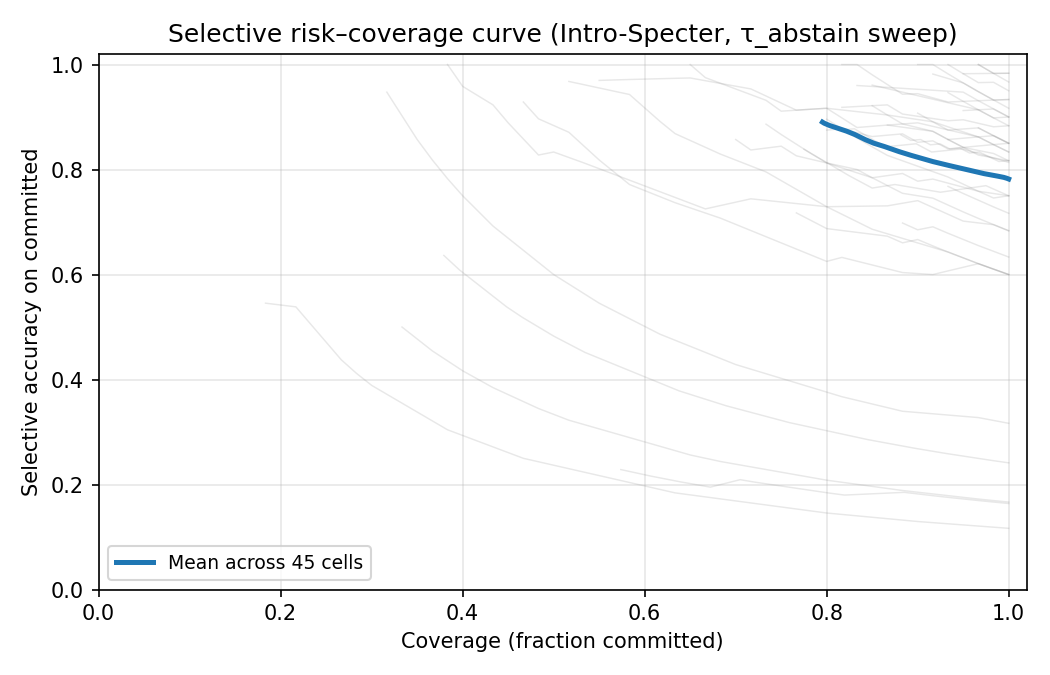

The table this chart was drawn from, first rows:
cell, tau, n_total, n_commit, coverage, selective_accuracy
ablation_mistral7b, 0.0, 60, 60, 1.0, 0.9
ablation_mistral7b, 0.05, 60, 60, 1.0, 0.9
ablation_mistral7b, 0.1, 60, 60, 1.0, 0.9
ablation_mistral7b, 0.15, 60, 60, 1.0, 0.9
ablation_mistral7b, 0.2, 60, 60, 1.0, 0.9
ablation_mistral7b, 0.25, 60, 60, 1.0, 0.9
ablation_mistral7b, 0.3, 60, 60, 1.0, 0.9
ablation_mistral7b, 0.35, 60, 60, 1.0, 0.9
ablation_mistral7b, 0.4, 60, 60, 1.0, 0.9
ablation_mistral7b, 0.45, 60, 60, 1.0, 0.9
ablation_mistral7b, 0.5, 60, 60, 1.0, 0.9
ablation_mistral7b, 0.55, 60, 59, 0.9833, 0.8983
ablation_mistral7b, 0.6, 60, 59, 0.9833, 0.8983
ablation_mistral7b, 0.65, 60, 59, 0.9833, 0.8983
ablation_mistral7b, 0.7, 60, 59, 0.9833, 0.8983
ablation_mistral7b, 0.75, 60, 58, 0.9667, 0.9138
ablation_mistral7b, 0.8, 60, 58, 0.9667, 0.9138
ablation_mistral7b, 0.85, 60, 58, 0.9667, 0.9138
ablation_mistral7b, 0.9, 60, 51, 0.85, 0.9608
ablation_mistral7b, 0.95, 60, 51, 0.85, 0.9608
ablation_mistral7b, 1.0, 60, 51, 0.85, 0.9608
pfqa_deepseek, 0.0, 60, 60, 1.0, 0.8833
pfqa_deepseek, 0.05, 60, 60, 1.0, 0.8833
pfqa_deepseek, 0.1, 60, 60, 1.0, 0.8833
pfqa_deepseek, 0.15, 60, 60, 1.0, 0.8833
pfqa_deepseek, 0.2, 60, 60, 1.0, 0.8833
pfqa_deepseek, 0.25, 60, 60, 1.0, 0.8833
pfqa_deepseek, 0.3, 60, 60, 1.0, 0.8833
pfqa_deepseek, 0.35, 60, 60, 1.0, 0.8833
pfqa_deepseek, 0.4, 60, 60, 1.0, 0.8833
pfqa_deepseek, 0.45, 60, 60, 1.0, 0.8833
pfqa_deepseek, 0.5, 60, 59, 0.9833, 0.8814
pfqa_deepseek, 0.55, 60, 59, 0.9833, 0.8814
pfqa_deepseek, 0.6, 60, 59, 0.9833, 0.8814
pfqa_deepseek, 0.65, 60, 59, 0.9833, 0.8814
pfqa_deepseek, 0.7, 60, 57, 0.95, 0.8947
pfqa_deepseek, 0.75, 60, 56, 0.9333, 0.8929
pfqa_deepseek, 0.8, 60, 53, 0.8833, 0.9057
pfqa_deepseek, 0.85, 60, 52, 0.8667, 0.9231
pfqa_deepseek, 0.9, 60, 51, 0.85, 0.9216
pfqa_deepseek, 0.95, 60, 49, 0.8167, 0.9184
pfqa_deepseek, 1.0, 60, 49, 0.8167, 0.9184
pfqa_deepseek_v31, 0.0, 60, 60, 1.0, 0.8167
pfqa_deepseek_v31, 0.05, 60, 60, 1.0, 0.8167
pfqa_deepseek_v31, 0.1, 60, 60, 1.0, 0.8167
pfqa_deepseek_v31, 0.15, 60, 60, 1.0, 0.8167
pfqa_deepseek_v31, 0.2, 60, 60, 1.0, 0.8167
pfqa_deepseek_v31, 0.25, 60, 60, 1.0, 0.8167
pfqa_deepseek_v31, 0.3, 60, 60, 1.0, 0.8167
pfqa_deepseek_v31, 0.35, 60, 60, 1.0, 0.8167
pfqa_deepseek_v31, 0.4, 60, 60, 1.0, 0.8167
pfqa_deepseek_v31, 0.45, 60, 60, 1.0, 0.8167
pfqa_deepseek_v31, 0.5, 60, 60, 1.0, 0.8167
pfqa_deepseek_v31, 0.55, 60, 60, 1.0, 0.8167
pfqa_deepseek_v31, 0.6, 60, 60, 1.0, 0.8167
pfqa_deepseek_v31, 0.65, 60, 59, 0.9833, 0.8305
pfqa_deepseek_v31, 0.7, 60, 57, 0.95, 0.8421
pfqa_deepseek_v31, 0.75, 60, 57, 0.95, 0.8421
pfqa_deepseek_v31, 0.8, 60, 56, 0.9333, 0.8571
pfqa_deepseek_v31, 0.85, 60, 55, 0.9167, 0.8727
... 885 more rows
